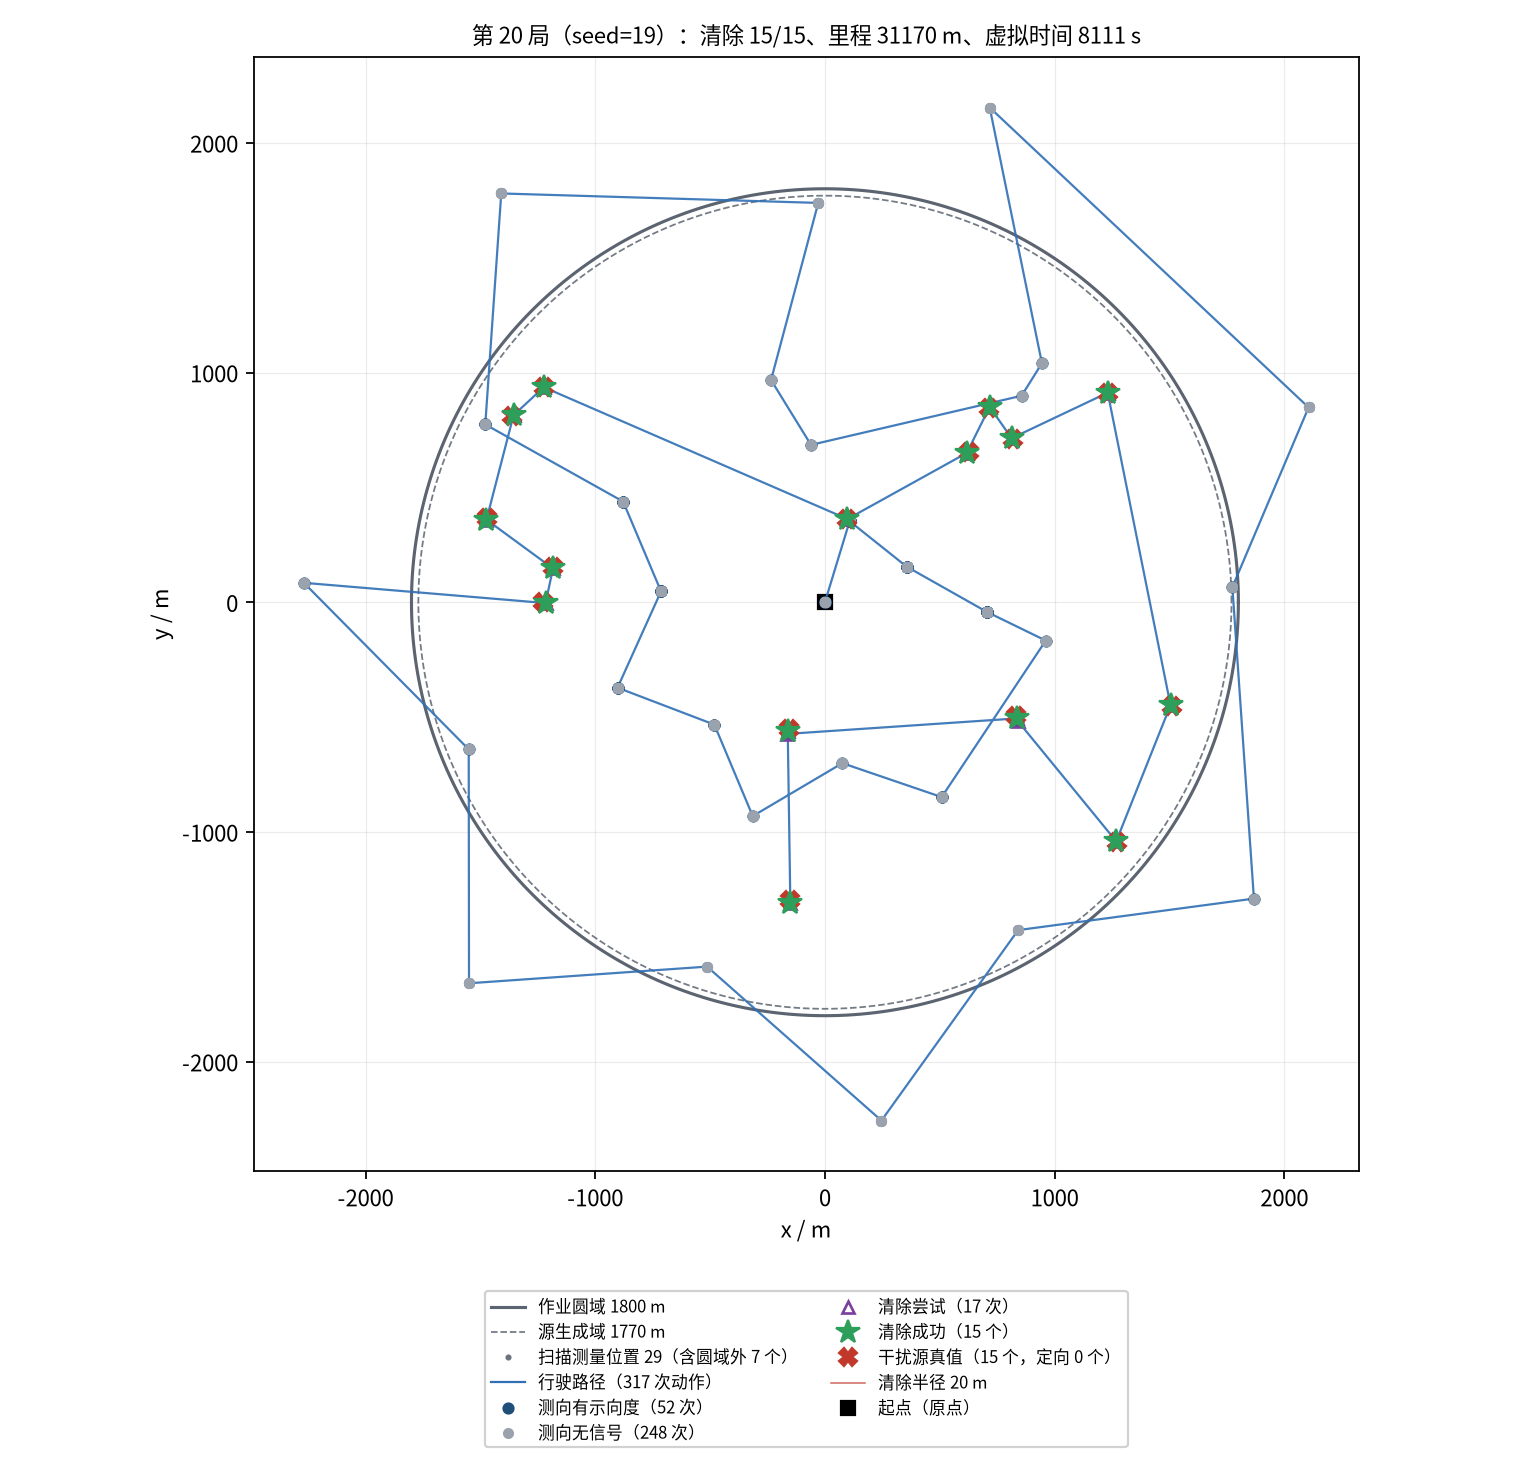

Values plotted in this chart, from the file beside it:
seq, kind, stage, x_m, y_m, channel, outcome, theta_deg, virtual_time_s, travel_m
0, measure, sweep, 0.00, 0.00, 1, no_signal, , 5.000, 0.00
1, measure, sweep, 0.00, 0.00, 2, no_signal, , 11, 0.00
2, measure, sweep, 0.00, 0.00, 3, no_signal, , 17, 0.00
3, measure, sweep, 0.00, 0.00, 4, direction, 328.4, 23, 0.00
4, measure, sweep, 0.00, 0.00, 5, no_signal, , 29, 0.00
5, measure, sweep, 0.00, 0.00, 6, direction, 262.9, 35, 0.00
6, measure, sweep, 0.00, 0.00, 7, direction, 49.19, 41, 0.00
7, measure, sweep, 0.00, 0.00, 8, no_signal, , 47, 0.00
8, measure, sweep, 0.00, 0.00, 9, direction, 253.1, 53, 0.00
9, measure, sweep, 0.00, 0.00, 10, no_signal, , 59, 0.00
10, measure, sweep, 0.00, 0.00, 11, no_signal, , 65, 0.00
11, measure, sweep, 0.00, 0.00, 12, no_signal, , 71, 0.00
12, measure, sweep, 0.00, 0.00, 13, no_signal, , 77, 0.00
13, measure, sweep, 0.00, 0.00, 14, no_signal, , 83, 0.00
14, measure, sweep, 0.00, 0.00, 15, no_signal, , 89, 0.00
15, measure, sweep, 0.00, 0.00, 16, direction, 41.28, 95, 0.00
16, measure, sweep, 0.00, 0.00, 17, direction, 46.49, 101, 0.00
17, measure, sweep, 0.00, 0.00, 18, no_signal, , 107, 0.00
18, measure, sweep, 0.00, 0.00, 19, direction, 74.84, 113, 0.00
19, measure, sweep, 0.00, 0.00, 20, no_signal, , 119, 0.00
20, measure, sweep, 107.5, 352.8, 1, no_signal, , 198.8, 368.8
21, measure, sweep, 107.5, 352.8, 2, no_signal, , 204.8, 368.8
22, measure, sweep, 107.5, 352.8, 3, no_signal, , 210.8, 368.8
23, measure, sweep, 107.5, 352.8, 4, direction, 310.5, 216.8, 368.8
24, measure, sweep, 107.5, 352.8, 5, no_signal, , 222.8, 368.8
25, measure, sweep, 107.5, 352.8, 6, no_signal, , 228.8, 368.8
26, measure, sweep, 107.5, 352.8, 7, direction, 39.26, 234.8, 368.8
27, measure, sweep, 107.5, 352.8, 8, no_signal, , 240.8, 368.8
28, measure, sweep, 107.5, 352.8, 9, direction, 254.3, 246.8, 368.8
29, measure, sweep, 107.5, 352.8, 10, no_signal, , 252.8, 368.8
30, measure, sweep, 107.5, 352.8, 11, no_signal, , 258.8, 368.8
31, measure, sweep, 107.5, 352.8, 12, no_signal, , 264.8, 368.8
32, measure, sweep, 107.5, 352.8, 13, no_signal, , 270.8, 368.8
33, measure, sweep, 107.5, 352.8, 14, no_signal, , 276.8, 368.8
34, measure, sweep, 107.5, 352.8, 15, no_signal, , 282.8, 368.8
35, measure, sweep, 107.5, 352.8, 16, direction, 27.20, 288.8, 368.8
36, measure, sweep, 107.5, 352.8, 17, direction, 30.42, 294.8, 368.8
37, measure, sweep, 107.5, 352.8, 18, no_signal, , 300.8, 368.8
38, measure, sweep, 107.5, 352.8, 19, direction, 136.2, 306.8, 368.8
39, measure, sweep, 107.5, 352.8, 20, no_signal, , 312.8, 368.8
40, measure, sweep, 355.8, 154.9, 1, no_signal, , 382.3, 686.4
41, measure, sweep, 355.8, 154.9, 2, no_signal, , 388.3, 686.4
42, measure, sweep, 355.8, 154.9, 3, no_signal, , 394.3, 686.4
43, measure, sweep, 355.8, 154.9, 4, direction, 306, 400.3, 686.4
44, measure, sweep, 355.8, 154.9, 5, no_signal, , 406.3, 686.4
45, measure, sweep, 355.8, 154.9, 6, no_signal, , 412.3, 686.4
46, measure, sweep, 355.8, 154.9, 7, direction, 62.81, 418.3, 686.4
47, measure, sweep, 355.8, 154.9, 8, no_signal, , 424.3, 686.4
48, measure, sweep, 355.8, 154.9, 9, direction, 234.7, 430.3, 686.4
49, measure, sweep, 355.8, 154.9, 10, no_signal, , 436.3, 686.4
50, measure, sweep, 355.8, 154.9, 11, no_signal, , 442.3, 686.4
51, measure, sweep, 355.8, 154.9, 12, no_signal, , 448.3, 686.4
52, measure, sweep, 355.8, 154.9, 13, no_signal, , 454.3, 686.4
53, measure, sweep, 355.8, 154.9, 14, no_signal, , 460.3, 686.4
54, measure, sweep, 355.8, 154.9, 15, no_signal, , 466.3, 686.4
55, measure, sweep, 355.8, 154.9, 16, direction, 49.83, 472.3, 686.4
56, measure, sweep, 355.8, 154.9, 17, no_signal, , 478.3, 686.4
57, measure, sweep, 355.8, 154.9, 18, no_signal, , 484.3, 686.4
58, measure, sweep, 355.8, 154.9, 20, no_signal, , 490.3, 686.4
59, measure, sweep, 704.5, -41.81, 1, no_signal, , 576.3, 1087
... 257 more rows
